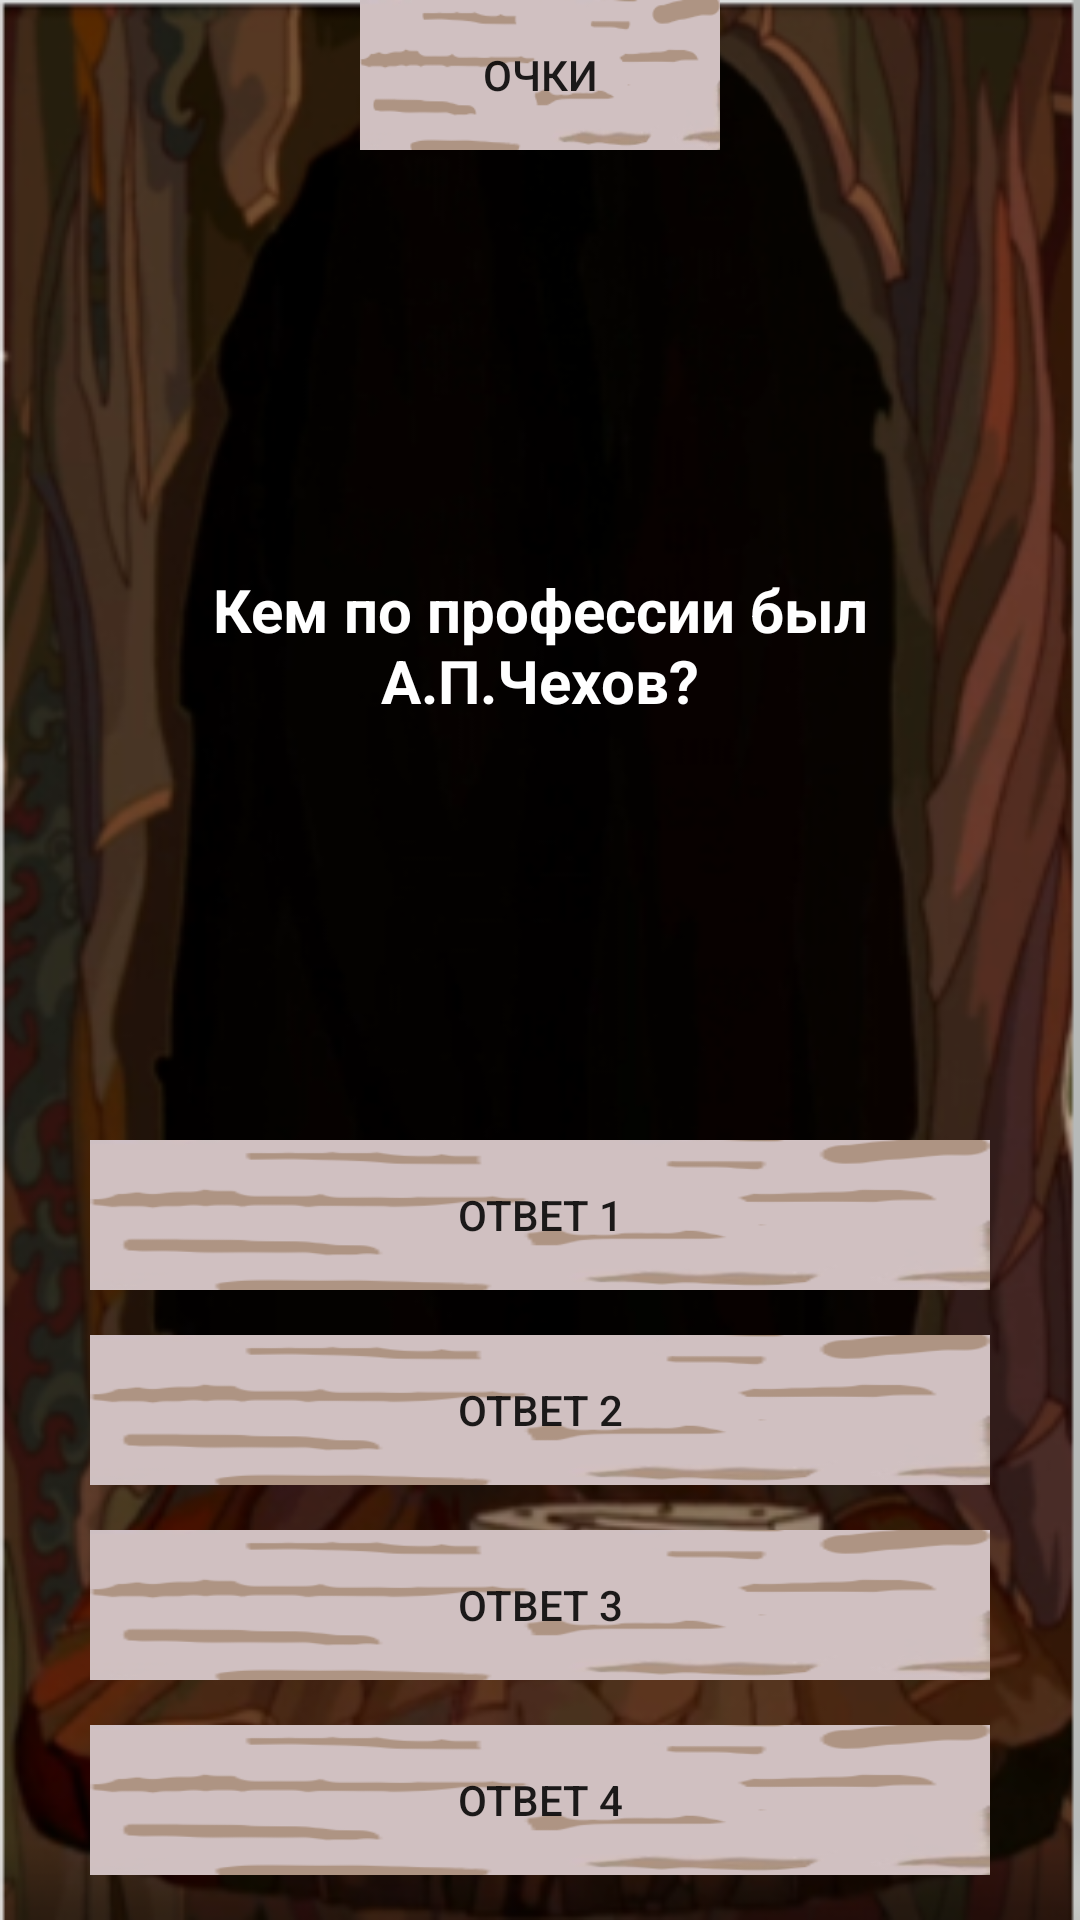

Android layout source for this screen:
<!-- AndroidManifest.xml: application theme Theme.PIAPSlastLabs -->
<!-- res/layout/question_layout.xml -->
<?xml version="1.0" encoding="utf-8"?>
<androidx.constraintlayout.widget.ConstraintLayout xmlns:android="http://schemas.android.com/apk/res/android"
    xmlns:app="http://schemas.android.com/apk/res-auto"
    android:layout_width="match_parent"
    android:layout_height="match_parent"
    android:background="@drawable/tree_back">


    <Button
        android:id="@+id/points_question"
        android:layout_width="120dp"
        android:layout_height="50dp"
        app:backgroundTint="@null"
        android:background="@drawable/button_custom"
        android:text="Очки"
        app:layout_constraintRight_toRightOf="parent"
        app:layout_constraintVertical_chainStyle="packed"
        app:layout_constraintLeft_toLeftOf="parent"
        app:layout_constraintTop_toTopOf="parent" />


    <TextView
        android:id="@+id/image"
        android:textSize="20sp"
        android:textStyle="bold"
        android:text="Кем по профессии был А.П.Чехов?"
        android:textColor="@android:color/white"
        android:textAlignment="center"
        android:gravity="center"
        android:layout_width="300dp"
        android:layout_height="300dp"
        app:layout_constraintBottom_toTopOf="@id/answer1"
        app:layout_constraintEnd_toEndOf="parent"
        app:layout_constraintStart_toStartOf="parent"
        app:layout_constraintTop_toBottomOf="@id/points_question"/>

    <ImageView
        android:id="@+id/actual_image"
        android:layout_width="300dp"
        android:layout_height="300dp"
        app:layout_constraintBottom_toTopOf="@id/answer1"
        app:layout_constraintEnd_toEndOf="parent"
        app:layout_constraintStart_toStartOf="parent"
        app:layout_constraintTop_toBottomOf="@id/points_question"
        />


    <VideoView
        android:id="@+id/video_view"
        android:visibility="invisible"
        android:layout_width="300dp"
        android:layout_height="300dp"
        app:layout_constraintBottom_toTopOf="@id/answer1"
        app:layout_constraintEnd_toEndOf="parent"
        app:layout_constraintStart_toStartOf="parent"
        app:layout_constraintTop_toBottomOf="@id/points_question"
        />



    <Button
        android:id="@+id/answer1"
        android:layout_width="300dp"
        android:layout_height="50dp"
        app:backgroundTint="@null"
        android:background="@drawable/button_custom"
        android:text="Ответ 1"
        app:layout_constraintRight_toRightOf="parent"
        app:layout_constraintLeft_toLeftOf="parent"
        app:layout_constraintBottom_toTopOf="@id/answer2"
        app:layout_constraintTop_toBottomOf="@id/image" />

    <Button
        android:id="@+id/answer2"
        android:layout_width="300dp"
        android:layout_height="50dp"
        app:backgroundTint="@null"
        android:background="@drawable/button_custom"
        android:text="Ответ 2"
        app:layout_constraintRight_toRightOf="parent"
        app:layout_constraintLeft_toLeftOf="parent"
        app:layout_constraintBottom_toTopOf="@id/answer3"
        app:layout_constraintTop_toBottomOf="@id/answer1" />

    <Button
        android:id="@+id/answer3"
        android:layout_width="300dp"
        android:layout_height="50dp"
        app:backgroundTint="@null"
        android:background="@drawable/button_custom"
        android:text="Ответ 3"
        app:layout_constraintRight_toRightOf="parent"
        app:layout_constraintLeft_toLeftOf="parent"
        app:layout_constraintBottom_toTopOf="@id/answer4"
        app:layout_constraintTop_toBottomOf="@id/answer2" />

    <Button
        android:id="@+id/answer4"
        android:layout_width="300dp"
        android:layout_height="50dp"
        app:backgroundTint="@null"
        android:background="@drawable/button_custom"
        android:text="Ответ 4"
        app:layout_constraintRight_toRightOf="parent"
        app:layout_constraintLeft_toLeftOf="parent"
        app:layout_constraintBottom_toBottomOf="parent"
        app:layout_constraintTop_toBottomOf="@id/answer3" />


</androidx.constraintlayout.widget.ConstraintLayout>
<!-- resources referenced by this layout -->
<resources>
  <!-- drawable button_custom (drawable) -->
  <?xml version="1.0" encoding="utf-8"?>
  <selector xmlns:android="http://schemas.android.com/apk/res/android">
      <item android:drawable="@drawable/button_pressed"
          android:state_pressed="true" />
      <item android:drawable="@drawable/button_pressed"
          android:state_focused="true" />
      <item android:drawable="@drawable/button_image" />
  </selector>
  <!-- drawable tree_back: png bitmap (drawable, 240105 bytes) -->
  <style name="Theme.PIAPSlastLabs" parent="Theme.MaterialComponents.DayNight.NoActionBar">
          
          <item name="colorPrimary">@color/purple_500</item>
          <item name="colorPrimaryVariant">@color/purple_700</item>
          <item name="colorOnPrimary">@color/white</item>
          
          <item name="colorSecondary">@color/teal_200</item>
          <item name="colorSecondaryVariant">@color/teal_700</item>
          <item name="colorOnSecondary">@color/black</item>
          
          <item name="android:statusBarColor" tools:targetApi="l">?attr/colorPrimaryVariant</item>
          
      </style>
  <!-- drawable button_pressed: png bitmap (drawable, 14155 bytes) -->
  <!-- drawable button_image: png bitmap (drawable, 7868 bytes) -->
  <color name="purple_500">#FF6200EE</color>
  <color name="purple_700">#FF3700B3</color>
  <color name="white">#FFFFFFFF</color>
  <color name="teal_200">#FF03DAC5</color>
  <color name="teal_700">#FF018786</color>
  <color name="black">#FF000000</color>
</resources>
